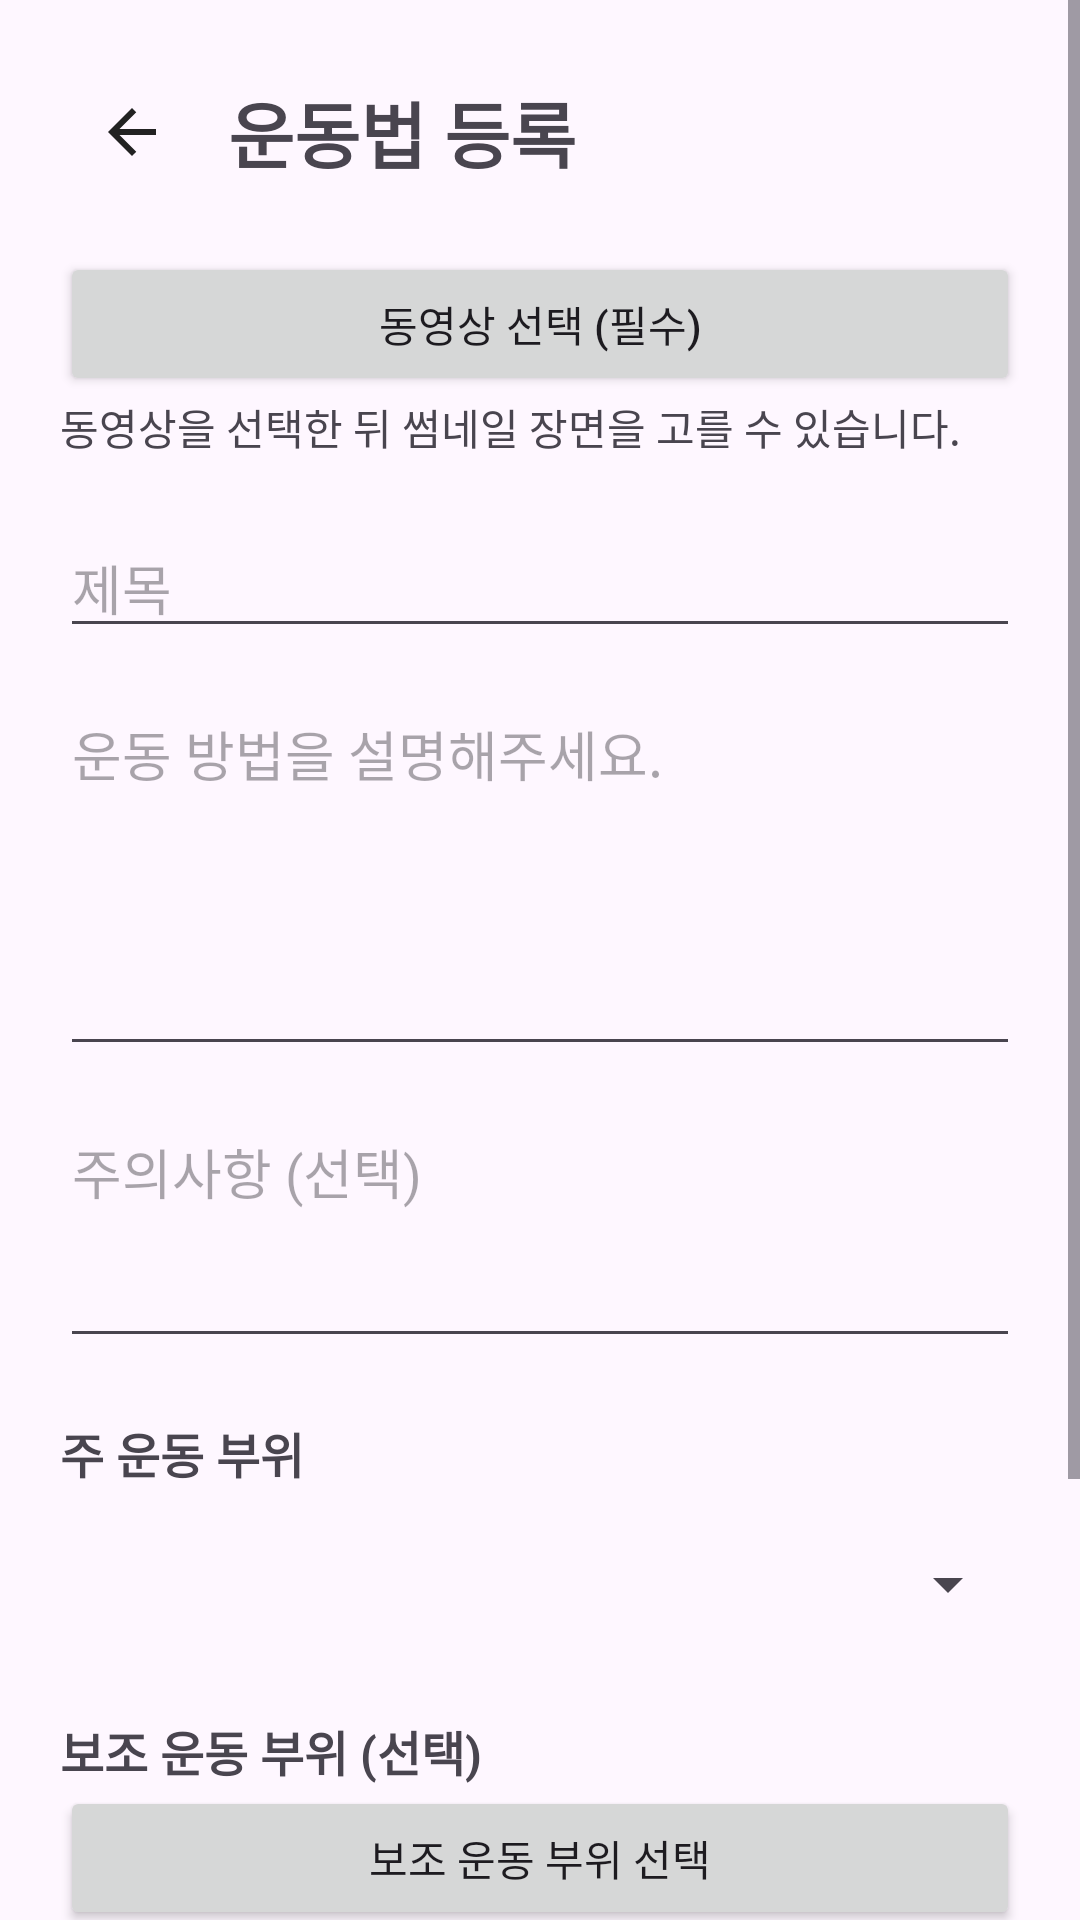

Produce the Android XML layout that renders to this screen, including the resource entries it uses.
<!-- AndroidManifest.xml: application theme Theme.GymRats -->
<!-- res/layout/fragment_post_create.xml -->
<?xml version="1.0" encoding="utf-8"?>
<ScrollView xmlns:android="http://schemas.android.com/apk/res/android"
    android:layout_width="match_parent"
    android:layout_height="match_parent"
    android:fillViewport="true">

    <LinearLayout
        android:layout_width="match_parent"
        android:layout_height="wrap_content"
        android:orientation="vertical"
        android:padding="20dp">

        
        <LinearLayout
            android:layout_width="match_parent"
            android:layout_height="wrap_content"
            android:gravity="center_vertical"
            android:orientation="horizontal">

            <ImageButton
                android:id="@+id/btnBack"
                android:layout_width="48dp"
                android:layout_height="48dp"
                android:background="?attr/selectableItemBackgroundBorderless"
                android:contentDescription="뒤로가기"
                android:src="@drawable/ic_arrow_back" />

            <TextView
                android:layout_width="0dp"
                android:layout_height="wrap_content"
                android:layout_weight="1"
                android:layout_marginStart="8dp"
                android:text="운동법 등록"
                android:textSize="24sp"
                android:textStyle="bold" />

        </LinearLayout>

        <Button
            android:id="@+id/btnSelectVideo"
            android:layout_width="match_parent"
            android:layout_height="wrap_content"
            android:layout_marginTop="16dp"
            android:text="동영상 선택 (필수)" />

        <ImageView
            android:id="@+id/imageVideoPreview"
            android:layout_width="match_parent"
            android:layout_height="200dp"
            android:scaleType="centerCrop"
            android:contentDescription="선택한 장면의 썸네일 미리보기"
            android:visibility="gone" />

        <LinearLayout
            android:id="@+id/thumbnailTimeline"
            android:layout_width="match_parent"
            android:layout_height="wrap_content"
            android:orientation="vertical"
            android:visibility="gone">

            <TextView
                android:layout_width="match_parent"
                android:layout_height="wrap_content"
                android:layout_marginTop="12dp"
                android:text="@string/thumbnail_timeline_hint" />

            <SeekBar
                android:id="@+id/seekThumbnailTime"
                android:layout_width="match_parent"
                android:layout_height="48dp"
                android:contentDescription="@string/thumbnail_timeline_description"
                android:max="10000" />

            <TextView
                android:id="@+id/textThumbnailTime"
                android:layout_width="match_parent"
                android:layout_height="wrap_content"
                android:gravity="end"
                android:textSize="14sp" />
        </LinearLayout>

        <TextView
            android:id="@+id/textVideoStatus"
            android:layout_width="match_parent"
            android:layout_height="wrap_content"
            android:text="동영상을 선택한 뒤 썸네일 장면을 고를 수 있습니다." />

        
        <EditText
            android:id="@+id/editPostTitle"
            android:layout_width="match_parent"
            android:layout_height="wrap_content"
            android:layout_marginTop="20dp"
            android:hint="제목"
            android:inputType="textCapSentences"
            android:maxLength="60"
            android:maxLines="1" />

        <EditText
            android:id="@+id/editPostDescription"
            android:layout_width="match_parent"
            android:layout_height="wrap_content"
            android:layout_marginTop="12dp"
            android:gravity="top|start"
            android:hint="운동 방법을 설명해주세요."
            android:inputType="textMultiLine|textCapSentences"
            android:maxLength="3000"
            android:minLines="5" />

        <EditText
            android:id="@+id/editPostPrecaution"
            android:layout_width="match_parent"
            android:layout_height="wrap_content"
            android:layout_marginTop="12dp"
            android:gravity="top|start"
            android:hint="주의사항 (선택)"
            android:inputType="textMultiLine|textCapSentences"
            android:maxLength="1000"
            android:minLines="3" />

        
        <TextView
            android:layout_width="match_parent"
            android:layout_height="wrap_content"
            android:layout_marginTop="20dp"
            android:text="주 운동 부위"
            android:textSize="16sp"
            android:textStyle="bold" />

        <Spinner
            android:id="@+id/spinnerPrimaryBodyPart"
            android:layout_width="match_parent"
            android:layout_height="48dp"
            android:layout_marginTop="8dp" />

        
        <TextView
            android:layout_width="match_parent"
            android:layout_height="wrap_content"
            android:layout_marginTop="20dp"
            android:text="보조 운동 부위 (선택)"
            android:textSize="16sp"
            android:textStyle="bold" />

        <Button
            android:id="@+id/btnSecondaryBodyParts"
            android:layout_width="match_parent"
            android:layout_height="wrap_content"
            android:text="보조 운동 부위 선택" />

        <TextView
            android:layout_width="match_parent"
            android:layout_height="wrap_content"
            android:layout_marginTop="20dp"
            android:text="필요 기구"
            android:textSize="16sp"
            android:textStyle="bold" />

        <Button
            android:id="@+id/btnEquipment"
            android:layout_width="match_parent"
            android:layout_height="wrap_content"
            android:text="기구 선택" />

        
        <Button
            android:id="@+id/btnSubmitPost"
            android:layout_width="match_parent"
            android:layout_height="wrap_content"
            android:layout_marginTop="28dp"
            android:text="등록" />

    </LinearLayout>
</ScrollView>
<!-- resources referenced by this layout -->
<resources>
  <!-- drawable ic_arrow_back (drawable) -->
  <vector xmlns:android="http://schemas.android.com/apk/res/android"
      android:width="24dp"
      android:height="24dp"
      android:viewportWidth="24"
      android:viewportHeight="24">
  
      <path
          android:fillColor="#222222"
          android:pathData="M20,11H7.83l5.59,-5.59L12,4l-8,8 8,8 1.42,-1.41L7.83,13H20z" />
  
  </vector>
  <string name="thumbnail_timeline_description">썸네일 장면 선택 시간 조절 바</string>
  <string name="thumbnail_timeline_hint">바를 움직여 썸네일로 사용할 장면을 선택하세요.</string>
  <style name="Theme.GymRats" parent="Base.Theme.GymRats" />
  <style name="Base.Theme.GymRats" parent="Theme.Material3.DayNight.NoActionBar">
          
          
      </style>
</resources>
